2-way image classification set "chapter2" from GitHub (xcdsycn/pytorchupanduring); label vocabulary: cat, fish.

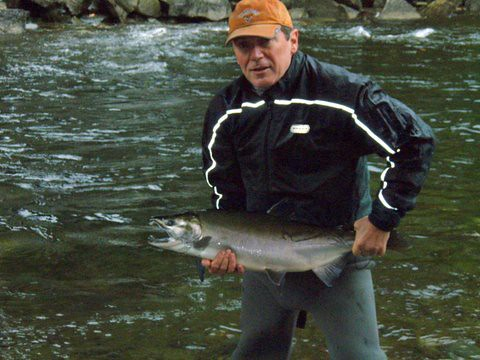
Label: fish

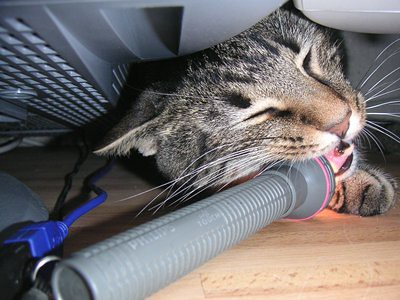
Label: cat

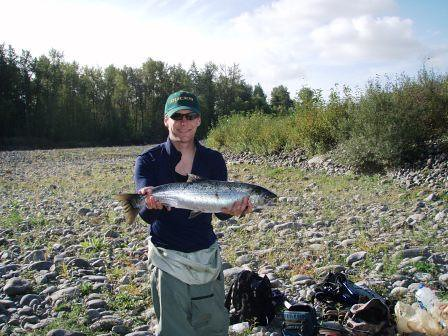
Label: fish

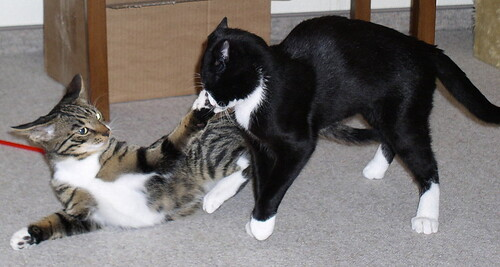
Label: cat

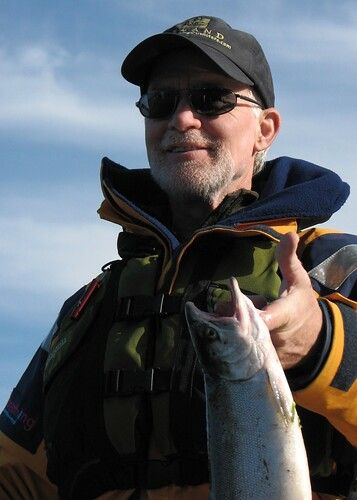
Label: fish

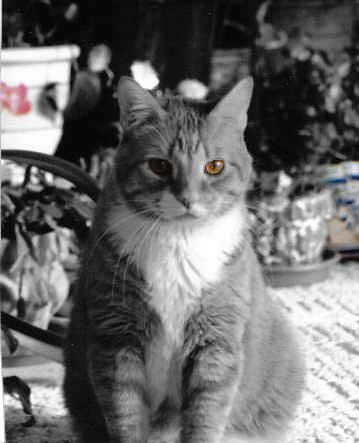
Label: cat
